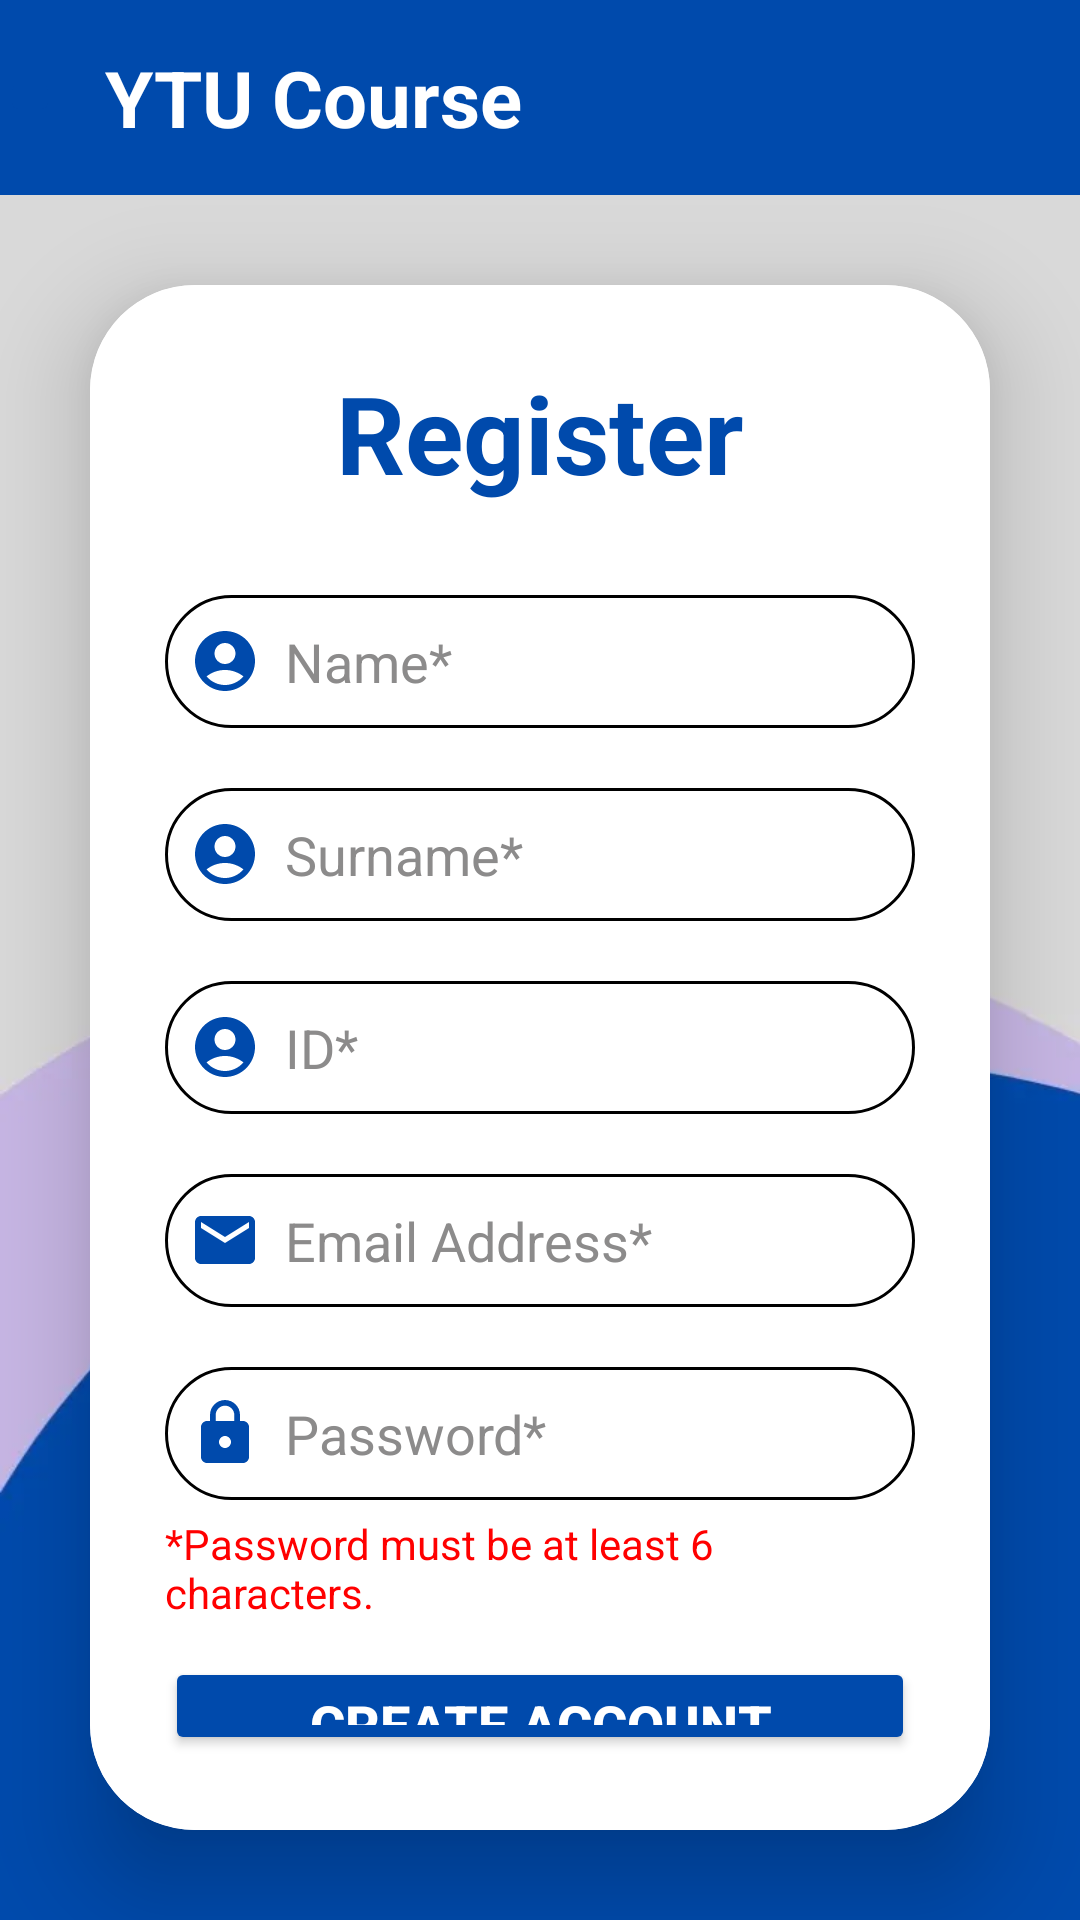

Write the Android layout XML for this screen, with the resource values it uses.
<!-- AndroidManifest.xml: application theme Theme.MyApplication -->
<!-- res/layout/activity_register.xml -->
<?xml version="1.0" encoding="utf-8"?>
<androidx.constraintlayout.widget.ConstraintLayout xmlns:android="http://schemas.android.com/apk/res/android"
    xmlns:app="http://schemas.android.com/apk/res-auto"
    xmlns:tools="http://schemas.android.com/tools"
    android:id="@+id/main"
    android:layout_width="match_parent"
    android:layout_height="match_parent"
    tools:context=".RegisterActivity">

    <LinearLayout
        android:id="@+id/barId_ra"
        android:layout_width="match_parent"
        android:layout_height="wrap_content"
        android:background="@color/my_primary"
        android:orientation="horizontal"
        app:layout_constraintStart_toStartOf="parent"
        app:layout_constraintEnd_toEndOf="parent"
        app:layout_constraintTop_toTopOf="parent">

        <ImageButton
            android:id="@+id/backBtn_ra"
            android:layout_width="wrap_content"
            android:layout_height="wrap_content"
            android:src="@drawable/arrow_back_icon"
            android:backgroundTint="@color/my_primary"
            android:contentDescription="@string/login"
            android:padding="10dp"
            android:layout_gravity="center"
            android:alpha="1">
        </ImageButton>

        <TextView
            android:layout_width="wrap_content"
            android:layout_height="wrap_content"
            android:text="@string/ytuCourse"
            android:textColor="@color/white"
            android:textSize="26sp"
            android:textStyle="bold"
            android:padding="15dp">
        </TextView>

    </LinearLayout>

    <LinearLayout
        android:layout_width="match_parent"
        android:layout_height="0dp"
        app:layout_constraintTop_toBottomOf="@id/barId_ra"
        app:layout_constraintStart_toStartOf="parent"
        app:layout_constraintEnd_toEndOf="parent"
        app:layout_constraintBottom_toBottomOf="parent"
        android:background="@drawable/bg1"
        android:orientation="vertical"
        android:gravity="center">

        <androidx.cardview.widget.CardView
            android:layout_width="match_parent"
            android:layout_height="wrap_content"
            android:layout_margin="30dp"
            app:cardCornerRadius="35dp"
            app:cardElevation="20dp">

            <LinearLayout
                android:layout_width="match_parent"
                android:layout_height="wrap_content"
                android:orientation="vertical"
                android:padding="25dp"
                android:background="@color/white">

                <TextView
                    android:layout_width="match_parent"
                    android:layout_height="wrap_content"
                    android:layout_marginBottom="30dp"
                    android:text="@string/register"
                    android:textStyle="bold"
                    android:textAlignment="center"
                    android:textSize="36sp"
                    android:textColor="@color/my_primary">
                </TextView>

                <EditText
                    android:id="@+id/name_reg"
                    android:layout_width="match_parent"
                    android:layout_height="wrap_content"
                    android:hint="@string/name"
                    android:textColorHint="@color/hintColor"
                    android:textColor="@color/black"
                    android:inputType="text"
                    android:drawableStart="@drawable/person_icon"
                    android:drawablePadding="8dp"
                    android:background="@drawable/box"
                    android:layout_marginBottom="20dp">
                </EditText>

                <EditText
                    android:id="@+id/surname_reg"
                    android:layout_width="match_parent"
                    android:layout_height="wrap_content"
                    android:hint="@string/surname"
                    android:textColorHint="@color/hintColor"
                    android:textColor="@color/black"
                    android:inputType="text"
                    android:drawableStart="@drawable/person_icon"
                    android:drawablePadding="8dp"
                    android:background="@drawable/box"
                    android:layout_marginBottom="20dp">
                </EditText>

                <EditText
                    android:id="@+id/stdID_reg"
                    android:layout_width="match_parent"
                    android:layout_height="wrap_content"
                    android:hint="@string/stID"
                    android:textColorHint="@color/hintColor"
                    android:textColor="@color/black"
                    android:inputType="text"
                    android:drawableStart="@drawable/person_icon"
                    android:drawablePadding="8dp"
                    android:background="@drawable/box"
                    android:layout_marginBottom="20dp">
                </EditText>

                <EditText
                    android:id="@+id/email_reg"
                    android:layout_width="match_parent"
                    android:layout_height="wrap_content"
                    android:hint="@string/emailAddress"
                    android:textColorHint="@color/hintColor"
                    android:textColor="@color/black"
                    android:inputType="textEmailAddress"
                    android:drawableStart="@drawable/mail_icon"
                    android:drawablePadding="8dp"
                    android:background="@drawable/box"
                    android:layout_marginBottom="20dp">
                </EditText>

                <EditText
                    android:id="@+id/password_reg"
                    android:layout_width="match_parent"
                    android:layout_height="wrap_content"
                    android:hint="@string/password"
                    android:textColorHint="@color/hintColor"
                    android:textColor="@color/black"
                    android:inputType="textPassword"
                    android:drawableStart="@drawable/password_icon"
                    android:drawablePadding="8dp"
                    android:background="@drawable/box"
                    android:layout_marginBottom="5dp">
                </EditText>

                <TextView
                    android:layout_width="match_parent"
                    android:layout_height="wrap_content"
                    android:text="@string/passwordLength"
                    android:textColor="@color/red"
                    android:layout_marginBottom="12dp">
                </TextView>

                <Button
                    android:id="@+id/createAcc_Btn"
                    android:layout_width="match_parent"
                    android:layout_height="wrap_content"
                    android:text="@string/create_account"
                    android:textStyle="bold"
                    android:textSize="18sp"
                    android:textColor="@color/white"
                    android:backgroundTint="@color/my_primary"
                    android:layout_marginBottom="0dp">
                </Button>

                <ProgressBar
                    android:id="@+id/progressbar_reg"
                    android:layout_width="wrap_content"
                    android:layout_height="wrap_content"
                    android:layout_gravity="center"
                    android:visibility="gone" />

            </LinearLayout>


        </androidx.cardview.widget.CardView>

    </LinearLayout>



</androidx.constraintlayout.widget.ConstraintLayout>
<!-- resources referenced by this layout -->
<resources>
  <color name="black">#FF000000</color>
  <color name="hintColor">#8C8B8B</color>
  <color name="my_primary">#004aac</color>
  <color name="red">#FF0000</color>
  <color name="white">#FFFFFFFF</color>
  <!-- drawable bg1: png bitmap (drawable, 4424 bytes) -->
  <!-- drawable box (drawable) -->
  <?xml version="1.0" encoding="utf-8"?>
  <shape xmlns:android="http://schemas.android.com/apk/res/android"
      android:shape="rectangle">
      <corners
          android:radius="28dp"/>
      <stroke
          android:color="@color/black"
          android:width="1dp"/>
      <padding
          android:bottom="10dp" android:left="8dp" android:right="8dp" android:top="10dp"/>
  </shape>
  <!-- drawable mail_icon (drawable) -->
  <vector xmlns:android="http://schemas.android.com/apk/res/android" android:height="24dp" android:tint="#004AAC" android:viewportHeight="24" android:viewportWidth="24" android:width="24dp">
        
      <path android:fillColor="@android:color/white" android:pathData="M20,4L4,4c-1.1,0 -1.99,0.9 -1.99,2L2,18c0,1.1 0.9,2 2,2h16c1.1,0 2,-0.9 2,-2L22,6c0,-1.1 -0.9,-2 -2,-2zM20,8l-8,5 -8,-5L4,6l8,5 8,-5v2z"/>
      
  </vector>
  <!-- drawable password_icon (drawable) -->
  <vector xmlns:android="http://schemas.android.com/apk/res/android" android:height="24dp" android:tint="#004AAC" android:viewportHeight="24" android:viewportWidth="24" android:width="24dp">
        
      <path android:fillColor="@android:color/white" android:pathData="M18,8h-1L17,6c0,-2.76 -2.24,-5 -5,-5S7,3.24 7,6v2L6,8c-1.1,0 -2,0.9 -2,2v10c0,1.1 0.9,2 2,2h12c1.1,0 2,-0.9 2,-2L20,10c0,-1.1 -0.9,-2 -2,-2zM12,17c-1.1,0 -2,-0.9 -2,-2s0.9,-2 2,-2 2,0.9 2,2 -0.9,2 -2,2zM15.1,8L8.9,8L8.9,6c0,-1.71 1.39,-3.1 3.1,-3.1 1.71,0 3.1,1.39 3.1,3.1v2z"/>
      
  </vector>
  <!-- drawable person_icon (drawable) -->
  <vector xmlns:android="http://schemas.android.com/apk/res/android" android:height="24dp" android:tint="#004AAC" android:viewportHeight="24" android:viewportWidth="24" android:width="24dp">
        
      <path android:fillColor="@android:color/white" android:pathData="M12,2C6.48,2 2,6.48 2,12s4.48,10 10,10s10,-4.48 10,-10S17.52,2 12,2zM12,6c1.93,0 3.5,1.57 3.5,3.5S13.93,13 12,13s-3.5,-1.57 -3.5,-3.5S10.07,6 12,6zM12,20c-2.03,0 -4.43,-0.82 -6.14,-2.88C7.55,15.8 9.68,15 12,15s4.45,0.8 6.14,2.12C16.43,19.18 14.03,20 12,20z"/>
      
  </vector>
  <string name="create_account">Create Account</string>
  <string name="emailAddress">Email Address*</string>
  <string name="login">Login</string>
  <string name="name">Name*</string>
  <string name="password">Password*</string>
  <string name="passwordLength">*Password must be at least 6 characters.</string>
  <string name="register">Register</string>
  <string name="stID">ID*</string>
  <string name="surname">Surname*</string>
  <string name="ytuCourse">YTU Course</string>
  <style name="Theme.MyApplication" parent="Base.Theme.MyApplication" />
  <style name="Base.Theme.MyApplication" parent="Theme.Material3.DayNight.NoActionBar">
          
          
          
          
          
      </style>
</resources>
